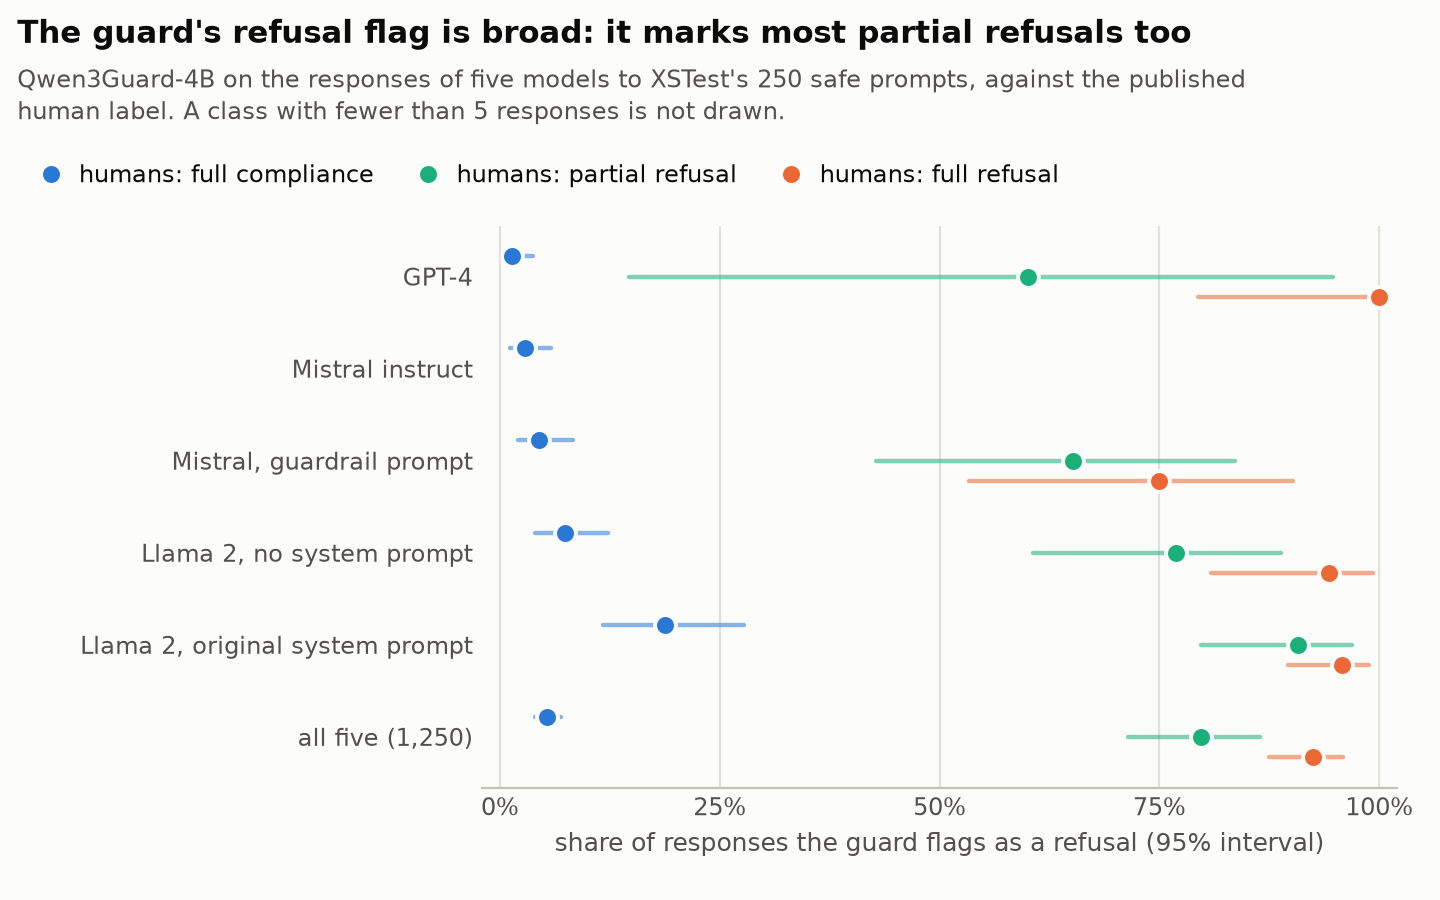

Data behind this chart, as committed beside it:
model, human class, flagged, responses, share flagged, low, high
GPT-4, full compliance, 3, 229, 0.013, 0.003, 0.038
GPT-4, partial refusal, 3, 5, 0.600, 0.147, 0.947
GPT-4, full refusal, 16, 16, 1.000, 0.794, 1.000
Mistral instruct, full compliance, 7, 246, 0.028, 0.012, 0.058
Mistral instruct, partial refusal, 1, 2, , , 
Mistral instruct, full refusal, 1, 2, , , 
Mistral, guardrail prompt, full compliance, 9, 203, 0.044, 0.020, 0.082
Mistral, guardrail prompt, partial refusal, 15, 23, 0.652, 0.427, 0.836
Mistral, guardrail prompt, full refusal, 18, 24, 0.750, 0.533, 0.902
Llama 2, no system prompt, full compliance, 13, 176, 0.074, 0.040, 0.123
Llama 2, no system prompt, partial refusal, 30, 39, 0.769, 0.607, 0.889
Llama 2, no system prompt, full refusal, 33, 35, 0.943, 0.808, 0.993
Llama 2, original system prompt, full compliance, 19, 101, 0.188, 0.117, 0.278
Llama 2, original system prompt, partial refusal, 49, 54, 0.907, 0.797, 0.969
Llama 2, original system prompt, full refusal, 91, 95, 0.958, 0.896, 0.988
all five (1,250), full compliance, 51, 955, 0.053, 0.040, 0.070
all five (1,250), partial refusal, 98, 123, 0.797, 0.715, 0.864
all five (1,250), full refusal, 159, 172, 0.924, 0.874, 0.959
